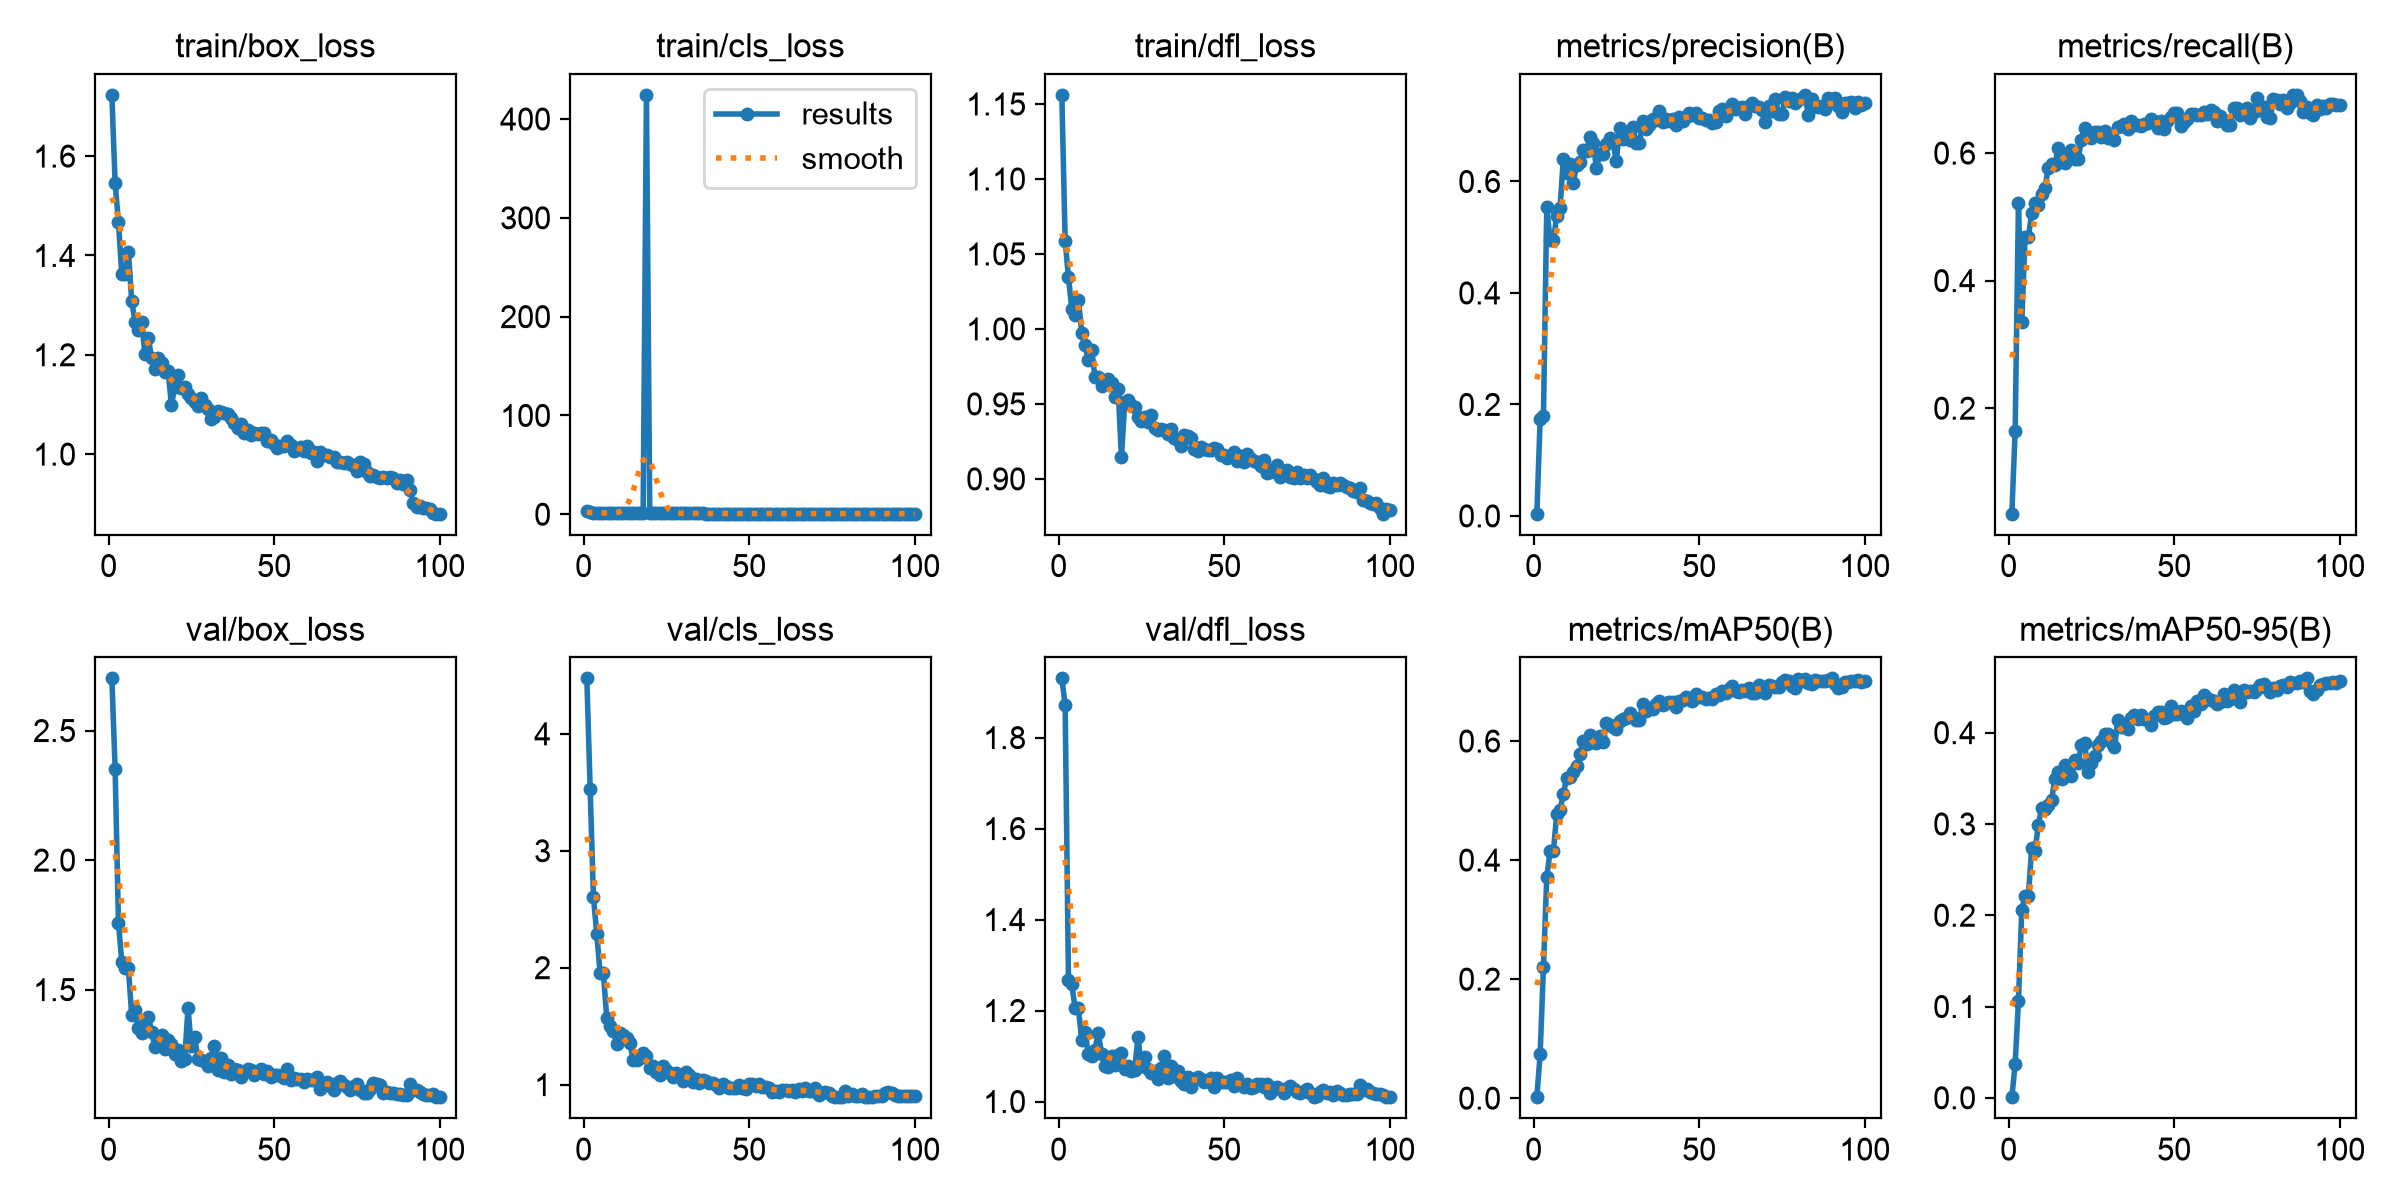

The table this chart was drawn from, first rows:
epoch, time, train/box_loss, train/cls_loss, train/dfl_loss, metrics/precision(B), metrics/recall(B), metrics/mAP50(B), metrics/mAP50-95(B), val/box_loss, val/cls_loss, val/dfl_loss, lr/pg0, lr/pg1, lr/pg2
1, 103.4, 1.723, 3.071, 1.156, 0.00397, 0.03456, 0.00163, 0.00065, 2.701, 4.474, 1.93, 0.00032, 0.00032, 0.06832
2, 279.6, 1.545, 1.837, 1.059, 0.1733, 0.1645, 0.07421, 0.03691, 2.35, 3.532, 1.873, 0.0006469, 0.0006469, 0.03531
3, 451.8, 1.467, 1.453, 1.034, 0.1785, 0.5218, 0.2205, 0.1063, 1.758, 2.601, 1.268, 0.0009671, 0.0009671, 0.0023
4, 557.9, 1.362, 1.265, 1.014, 0.5542, 0.3349, 0.3718, 0.206, 1.606, 2.292, 1.259, 0.0009703, 0.0009703, 0.0009703
5, 705.8, 1.363, 1.194, 1.009, 0.4945, 0.4683, 0.4145, 0.2213, 1.583, 1.956, 1.205, 0.0009604, 0.0009604, 0.0009604
6, 982.3, 1.407, 1.187, 1.019, 0.4944, 0.4681, 0.4146, 0.2213, 1.583, 1.957, 1.205, 0.0009505, 0.0009505, 0.0009505
7, 1167, 1.308, 1.116, 0.997, 0.5381, 0.506, 0.4769, 0.274, 1.402, 1.572, 1.134, 0.0009406, 0.0009406, 0.0009406
8, 1345, 1.266, 1.075, 0.9892, 0.5518, 0.5218, 0.4837, 0.2708, 1.423, 1.499, 1.152, 0.0009307, 0.0009307, 0.0009307
9, 1487, 1.25, 1.032, 0.9792, 0.6407, 0.5186, 0.5117, 0.2986, 1.352, 1.458, 1.105, 0.0009208, 0.0009208, 0.0009208
10, 1612, 1.266, 1.024, 0.9862, 0.6161, 0.536, 0.5375, 0.318, 1.334, 1.348, 1.1, 0.0009109, 0.0009109, 0.0009109
11, 1715, 1.201, 0.9664, 0.9679, 0.6314, 0.5447, 0.5393, 0.3163, 1.368, 1.44, 1.114, 0.000901, 0.000901, 0.000901
12, 1897, 1.234, 0.9658, 0.9676, 0.5967, 0.5769, 0.5484, 0.321, 1.395, 1.428, 1.151, 0.0008911, 0.0008911, 0.0008911
13, 2040, 1.194, 0.9351, 0.9622, 0.6288, 0.5829, 0.5575, 0.326, 1.337, 1.396, 1.105, 0.0008812, 0.0008812, 0.0008812
14, 2167, 1.172, 0.9232, 0.9639, 0.6343, 0.5819, 0.5779, 0.3494, 1.277, 1.352, 1.079, 0.0008713, 0.0008713, 0.0008713
15, 2259, 1.193, 0.9192, 0.9667, 0.6568, 0.6084, 0.6009, 0.3567, 1.291, 1.215, 1.077, 0.0008614, 0.0008614, 0.0008614
16, 2340, 1.183, 0.8963, 0.9638, 0.6551, 0.596, 0.5949, 0.3494, 1.325, 1.208, 1.1, 0.0008515, 0.0008515, 0.0008515
17, 2513, 1.166, 0.8919, 0.9545, 0.6802, 0.5841, 0.6093, 0.3648, 1.271, 1.23, 1.08, 0.0008416, 0.0008416, 0.0008416
18, 2644, 1.166, 0.8845, 0.9598, 0.6682, 0.5969, 0.5984, 0.3583, 1.307, 1.272, 1.103, 0.0008317, 0.0008317, 0.0008317
19, 2770, 1.099, 424.5, 0.9144, 0.6248, 0.6051, 0.5967, 0.3521, 1.292, 1.246, 1.106, 0.0008218, 0.0008218, 0.0008218
20, 2886, 1.135, 0.8585, 0.9514, 0.6492, 0.5903, 0.6085, 0.3701, 1.251, 1.142, 1.072, 0.0008119, 0.0008119, 0.0008119
21, 3008, 1.159, 0.8553, 0.9529, 0.6493, 0.59, 0.5984, 0.3665, 1.269, 1.163, 1.078, 0.000802, 0.000802, 0.000802
22, 3160, 1.133, 0.8367, 0.9495, 0.6672, 0.6205, 0.6308, 0.387, 1.224, 1.11, 1.066, 0.0007921, 0.0007921, 0.0007921
23, 3299, 1.135, 0.8286, 0.9481, 0.6786, 0.6392, 0.6276, 0.3886, 1.231, 1.078, 1.07, 0.0007822, 0.0007822, 0.0007822
24, 3469, 1.122, 0.8113, 0.941, 0.6705, 0.6275, 0.6243, 0.3572, 1.428, 1.155, 1.142, 0.0007723, 0.0007723, 0.0007723
25, 3618, 1.113, 0.8085, 0.9383, 0.6359, 0.6236, 0.6207, 0.3671, 1.283, 1.127, 1.078, 0.0007624, 0.0007624, 0.0007624
26, 3746, 1.104, 0.8066, 0.9412, 0.6964, 0.6337, 0.6336, 0.3743, 1.317, 1.099, 1.099, 0.0007525, 0.0007525, 0.0007525
27, 3903, 1.097, 0.7954, 0.9381, 0.6761, 0.6327, 0.637, 0.386, 1.233, 1.068, 1.071, 0.0007426, 0.0007426, 0.0007426
28, 3997, 1.114, 0.8014, 0.9427, 0.6842, 0.6246, 0.6381, 0.3911, 1.227, 1.103, 1.063, 0.0007327, 0.0007327, 0.0007327
29, 4099, 1.099, 0.7838, 0.9342, 0.6739, 0.635, 0.6467, 0.3988, 1.224, 1.086, 1.068, 0.0007228, 0.0007228, 0.0007228
30, 4201, 1.091, 0.7848, 0.9329, 0.6974, 0.6229, 0.64, 0.3987, 1.205, 1.029, 1.05, 0.0007129, 0.0007129, 0.0007129
31, 4317, 1.07, 0.7744, 0.9331, 0.6692, 0.6242, 0.6349, 0.3899, 1.234, 1.105, 1.074, 0.000703, 0.000703, 0.000703
32, 4394, 1.075, 0.7693, 0.9324, 0.6691, 0.6204, 0.6354, 0.3844, 1.283, 1.082, 1.101, 0.0006931, 0.0006931, 0.0006931
33, 4531, 1.087, 0.7622, 0.9297, 0.7078, 0.6408, 0.6618, 0.4134, 1.189, 1.025, 1.052, 0.0006832, 0.0006832, 0.0006832
34, 4650, 1.085, 0.7732, 0.9336, 0.694, 0.6424, 0.651, 0.406, 1.235, 1.049, 1.078, 0.0006733, 0.0006733, 0.0006733
35, 4759, 1.083, 0.7569, 0.9275, 0.7018, 0.6459, 0.6544, 0.408, 1.182, 1.011, 1.056, 0.0006634, 0.0006634, 0.0006634
36, 4924, 1.08, 0.75, 0.9262, 0.7113, 0.6376, 0.6535, 0.4042, 1.21, 1.036, 1.066, 0.0006535, 0.0006535, 0.0006535
37, 5053, 1.073, 0.7399, 0.9221, 0.7111, 0.6497, 0.6623, 0.4158, 1.173, 1.029, 1.046, 0.0006436, 0.0006436, 0.0006436
38, 5198, 1.062, 0.7423, 0.9292, 0.7268, 0.6443, 0.6681, 0.419, 1.194, 1.014, 1.039, 0.0006337, 0.0006337, 0.0006337
39, 5338, 1.053, 0.7373, 0.9283, 0.7068, 0.6448, 0.6598, 0.415, 1.188, 1.013, 1.054, 0.0006238, 0.0006238, 0.0006238
40, 5485, 1.062, 0.734, 0.927, 0.7124, 0.6429, 0.6642, 0.4194, 1.164, 0.9991, 1.033, 0.0006139, 0.0006139, 0.0006139
41, 5634, 1.043, 0.7258, 0.9201, 0.7082, 0.645, 0.6653, 0.4145, 1.181, 0.9712, 1.049, 0.000604, 0.000604, 0.000604
42, 5764, 1.049, 0.7288, 0.9189, 0.7125, 0.6479, 0.6652, 0.4141, 1.194, 1.006, 1.055, 0.0005941, 0.0005941, 0.0005941
43, 5899, 1.038, 0.7192, 0.9212, 0.7006, 0.6527, 0.6574, 0.4082, 1.19, 0.9858, 1.05, 0.0005842, 0.0005842, 0.0005842
44, 6141, 1.043, 0.7218, 0.9198, 0.7165, 0.6498, 0.6665, 0.4179, 1.171, 0.9711, 1.044, 0.0005743, 0.0005743, 0.0005743
45, 6256, 1.041, 0.7192, 0.9194, 0.709, 0.6395, 0.6692, 0.4222, 1.183, 0.9707, 1.044, 0.0005644, 0.0005644, 0.0005644
46, 6387, 1.042, 0.7157, 0.9193, 0.7163, 0.6502, 0.6743, 0.4224, 1.192, 0.9695, 1.052, 0.0005545, 0.0005545, 0.0005545
47, 6553, 1.042, 0.7214, 0.9207, 0.7222, 0.6372, 0.6708, 0.4163, 1.173, 0.9956, 1.033, 0.0005446, 0.0005446, 0.0005446
48, 6658, 1.026, 0.7004, 0.9196, 0.719, 0.6504, 0.6667, 0.4176, 1.184, 0.9696, 1.051, 0.0005347, 0.0005347, 0.0005347
49, 6775, 1.029, 0.7065, 0.9161, 0.7236, 0.6559, 0.6797, 0.4293, 1.162, 0.9613, 1.042, 0.0005248, 0.0005248, 0.0005248
50, 6880, 1.02, 0.695, 0.9157, 0.714, 0.6622, 0.6748, 0.42, 1.172, 1.003, 1.043, 0.0005149, 0.0005149, 0.0005149
51, 7162, 1.011, 0.6929, 0.9142, 0.714, 0.6623, 0.6747, 0.4201, 1.172, 1.003, 1.043, 0.000505, 0.000505, 0.000505
52, 7334, 1.017, 0.6937, 0.9154, 0.71, 0.6429, 0.6704, 0.4241, 1.165, 0.9852, 1.048, 0.0004951, 0.0004951, 0.0004951
53, 7481, 1.017, 0.7018, 0.9182, 0.7098, 0.6494, 0.6721, 0.4218, 1.16, 1.009, 1.034, 0.0004852, 0.0004852, 0.0004852
54, 7639, 1.027, 0.6932, 0.9121, 0.705, 0.653, 0.67, 0.4165, 1.194, 0.9809, 1.053, 0.0004753, 0.0004753, 0.0004753
55, 7790, 1.019, 0.6928, 0.9155, 0.7062, 0.6619, 0.6791, 0.4292, 1.153, 0.9792, 1.036, 0.0004654, 0.0004654, 0.0004654
56, 7892, 1.006, 0.6807, 0.9111, 0.7264, 0.661, 0.6768, 0.4242, 1.16, 0.9671, 1.032, 0.0004555, 0.0004555, 0.0004555
57, 8022, 1.01, 0.6862, 0.9163, 0.7295, 0.6594, 0.6836, 0.4348, 1.154, 0.9366, 1.039, 0.0004456, 0.0004456, 0.0004456
58, 8139, 1.015, 0.6809, 0.9133, 0.7168, 0.6601, 0.68, 0.431, 1.154, 0.9428, 1.03, 0.0004357, 0.0004357, 0.0004357
59, 8246, 1.007, 0.6773, 0.912, 0.7286, 0.6638, 0.6874, 0.4411, 1.144, 0.9338, 1.033, 0.0004258, 0.0004258, 0.0004258
60, 8473, 1.016, 0.6752, 0.9113, 0.7382, 0.6617, 0.6926, 0.4382, 1.156, 0.9529, 1.039, 0.0004159, 0.0004159, 0.0004159
... 40 more rows
